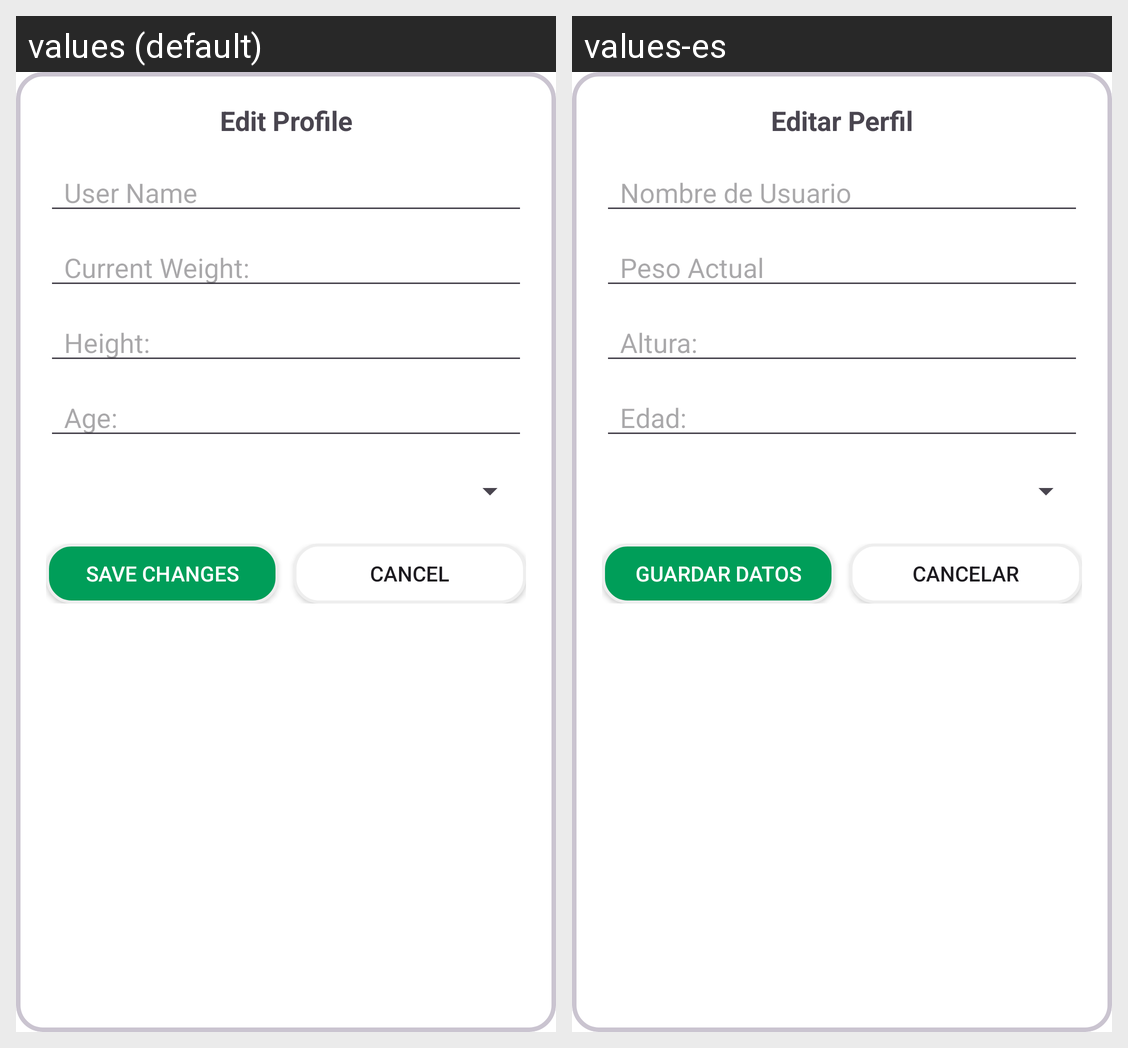

This grid shows one Android layout under two languages. Give, for every string resource on the screen, its name, the default text and each shown locale's text.
Android screen res/layout/fragment_edit_profile.xml rendered under 2 locales, left to right: values (default), values-es. Device: Nexus 5 (rendered at 1080×1920; each locale shown at half size, 540×960, under a caption strip naming it); theme Theme.NutriLife.
Strings drawn on this screen, with the default value and each locale's value (text and hints the layout hard-codes, and strings that could not be matched under every locale, appear in the picture but are not listed):

edit_profile
  values: Edit Profile
  values-es: Editar Perfil

userName
  values: User Name
  values-es: Nombre de Usuario

current_weight
  values: Current Weight:
  values-es: Peso Actual

height_label
  values: Height:
  values-es: Altura:

age_label
  values: Age:
  values-es: Edad:

save_changes
  values: Save Changes
  values-es: Guardar Datos

cancel
  values: Cancel
  values-es: Cancelar
